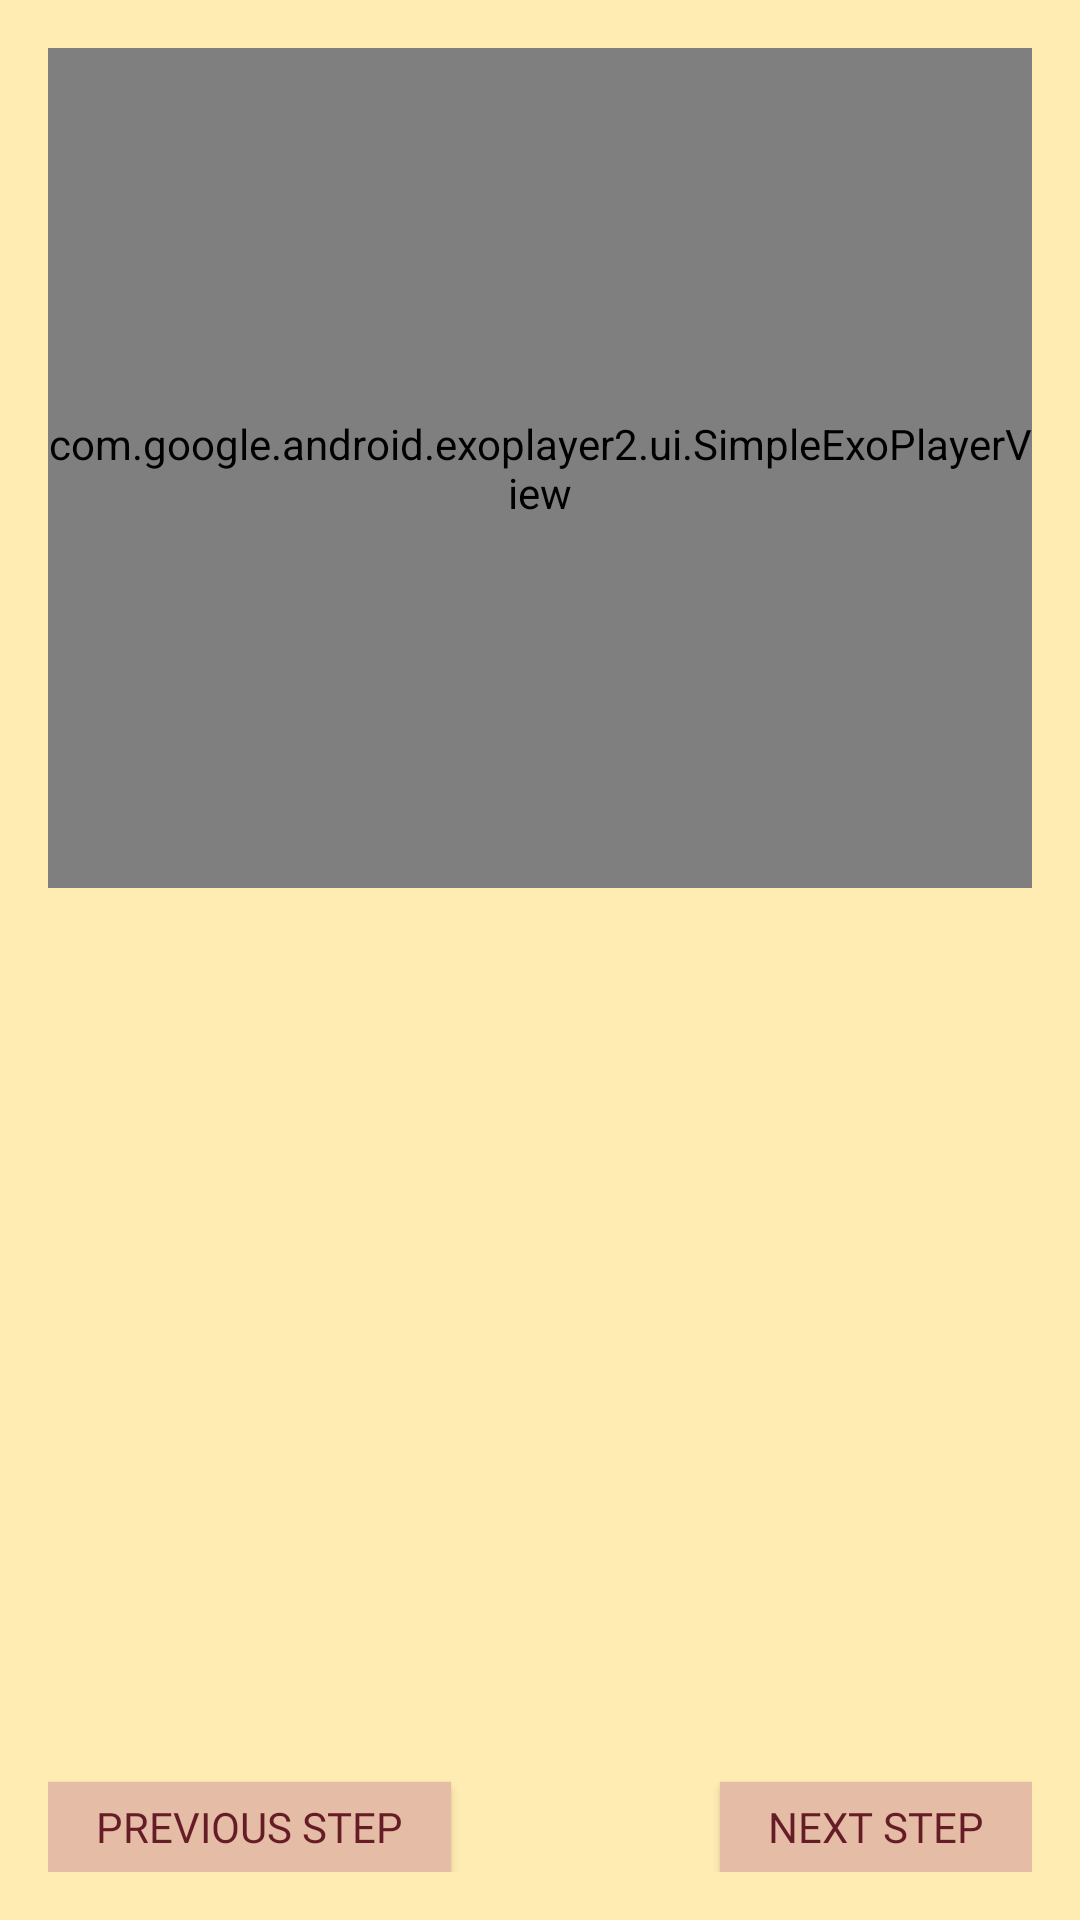

This screen was rendered from an Android layout file. Write that file and the resources it references.
<!-- AndroidManifest.xml: application theme AppTheme -->
<!-- res/layout/fragment_step.xml -->
<?xml version="1.0" encoding="utf-8"?>
<android.support.constraint.ConstraintLayout xmlns:android="http://schemas.android.com/apk/res/android"
    xmlns:app="http://schemas.android.com/apk/res-auto"
    xmlns:tools="http://schemas.android.com/tools"
    android:layout_width="match_parent"
    android:layout_height="match_parent"
    tools:context="ui.StepActivity"
    android:background="@color/primaryLightColor"
    android:id="@+id/fragment_step_details"
    >

    <RelativeLayout
        android:id="@+id/video_container"
        android:layout_width="match_parent"
        android:layout_height="0dp"
        android:padding="@dimen/overall_padding"
        app:layout_constraintBottom_toTopOf="@+id/horizontalHalf"
        app:layout_constraintEnd_toEndOf="parent"
        app:layout_constraintStart_toStartOf="parent"
        app:layout_constraintTop_toTopOf="parent">

        
        <TextView
            android:id="@+id/no_video_available"
            android:layout_width="match_parent"
            android:layout_height="match_parent"
            android:gravity="center"
            android:text="@string/no_video_available"
            android:textAppearance="@style/TextAppearance.AppCompat.Light.Widget.PopupMenu.Large"
            android:textColor="@color/primaryTextColor"
            android:textStyle="bold"
            android:visibility="invisible" />

        <com.google.android.exoplayer2.ui.SimpleExoPlayerView
            android:id="@+id/video_player_view"
            android:layout_width="match_parent"
            android:layout_height="match_parent"
            android:layout_marginBottom="@dimen/small_margin" />
    </RelativeLayout>

    <android.support.constraint.Guideline
        android:id="@+id/horizontalHalf"
        android:layout_width="wrap_content"
        android:layout_height="wrap_content"
        android:orientation="horizontal"
        app:layout_constraintGuide_percent="0.5" />

    <android.support.v4.widget.NestedScrollView
        android:id="@+id/text_container"
        style="@style/NestedScrollBarStyle"
        android:layout_width="match_parent"
        android:layout_height="0dp"
        android:paddingStart="@dimen/overall_padding"
        android:paddingEnd="@dimen/overall_padding"
        app:layout_constraintBottom_toTopOf="@+id/buttons_container"
        app:layout_constraintLeft_toLeftOf="parent"
        app:layout_constraintRight_toRightOf="parent"
        app:layout_constraintTop_toBottomOf="@id/horizontalHalf"
        >

        <TextView
            android:id="@+id/step_instruction"
            android:layout_width="match_parent"
            android:layout_height="wrap_content"
            android:padding="@dimen/step_instruction_padding"
            android:fontFamily="roboto"
            android:textColor="@color/primaryTextColor"
            android:textSize="@dimen/step_instruction_text_size"
            android:visibility="visible"
            android:lineSpacingExtra="3dp"/>
    </android.support.v4.widget.NestedScrollView>

    <RelativeLayout
        android:id="@+id/buttons_container"
        android:layout_width="match_parent"
        android:layout_height="@dimen/button_container_height"
        app:layout_constraintBottom_toBottomOf="parent"
        app:layout_constraintEnd_toEndOf="parent"
        app:layout_constraintStart_toStartOf="parent"
        android:layout_margin="@dimen/overall_padding" >

        <Button
            android:id="@+id/button_previous_step"
            android:layout_width="wrap_content"
            android:layout_height="@dimen/step_button_height"
            android:layout_alignParentStart="true"
            android:layout_alignParentBottom="true"
            android:background="@color/secondaryColor"
            android:paddingStart="@dimen/overall_padding"
            android:paddingEnd="@dimen/overall_padding"
            android:text="@string/previous_step"
            android:textColor="@color/secondaryTextColor"
            android:gravity="center"
            android:fontFamily="@font/permanent_marker"/>

        <Button
            android:id="@+id/button_next_step"
            android:layout_width="wrap_content"
            android:layout_height="@dimen/step_button_height"
            android:layout_alignParentEnd="true"
            android:layout_alignParentBottom="true"
            android:background="@color/secondaryColor"
            android:text="@string/next_step"
            android:textColor="@color/secondaryTextColor"
            android:paddingStart="@dimen/overall_padding"
            android:paddingEnd="@dimen/overall_padding"
            android:gravity="center"
            android:fontFamily="@font/permanent_marker"/>

        <ProgressBar
            android:id="@+id/pb_loading_indicator"
            android:layout_width="@dimen/progressBarSize"
            android:layout_height="@dimen/progressBarSize"
            android:layout_alignParentBottom="true"
            android:layout_centerHorizontal="true"
            android:visibility="invisible" />

    </RelativeLayout>
</android.support.constraint.ConstraintLayout>
<!-- resources referenced by this layout -->
<resources>
  <color name="primaryLightColor">#ffecb3</color>
  <color name="primaryTextColor">#3e2723</color>
  <color name="secondaryColor">#e5bca5</color>
  <color name="secondaryTextColor">#661c26</color>
  <dimen name="button_container_height">40dp</dimen>
  <dimen name="overall_padding">16dp</dimen>
  <dimen name="progressBarSize">42dp</dimen>
  <dimen name="small_margin">8dp</dimen>
  <dimen name="step_button_height">30dp</dimen>
  <dimen name="step_instruction_padding">5dp</dimen>
  <dimen name="step_instruction_text_size">24sp</dimen>
  <string name="next_step">Next step</string>
  <string name="no_video_available">No video is available</string>
  <string name="previous_step">Previous step</string>
  <style name="NestedScrollBarStyle">
          <item name="android:scrollbarFadeDuration">20</item>
          <item name="android:scrollbars">vertical</item>
          <item name="android:fillViewport">true</item>
          <item name="android:orientation">vertical</item>
          <item name="android:scrollbarSize">4dp</item>
          <item name="android:scrollbarThumbVertical">@color/colorPrimary</item>
  
           </style>
  <style name="AppTheme" parent="Theme.AppCompat.Light.NoActionBar">
          
          <item name="colorPrimary">@color/colorPrimary</item>
          <item name="colorPrimaryDark">@color/colorPrimaryDark</item>
          <item name="colorAccent">@color/colorAccent</item>
          <item name="android:actionBarStyle">@style/MyActionBar</item>
          <item name="android:windowBackground">@android:color/white</item>
          <item name="android:windowActionModeOverlay">true</item>
  
      </style>
  <color name="colorPrimary">#cbba83</color>
  <color name="colorPrimaryDark">#998a56</color>
  <color name="colorAccent">#D81B60</color>
  <style name="MyActionBar" parent="@style/Base.Theme.AppCompat.Light.DarkActionBar">
          <item name="android:titleTextStyle">@style/MyTitleTextStyle</item>
          
          <item name="titleTextStyle">@style/MyTitleTextStyle</item>
      </style>
  <style name="MyTitleTextStyle" parent="@style/TextAppearance.AppCompat.Widget.ActionBar.Title">
          <item name="android:textColor">@color/primaryTextColor</item>
      </style>
</resources>
